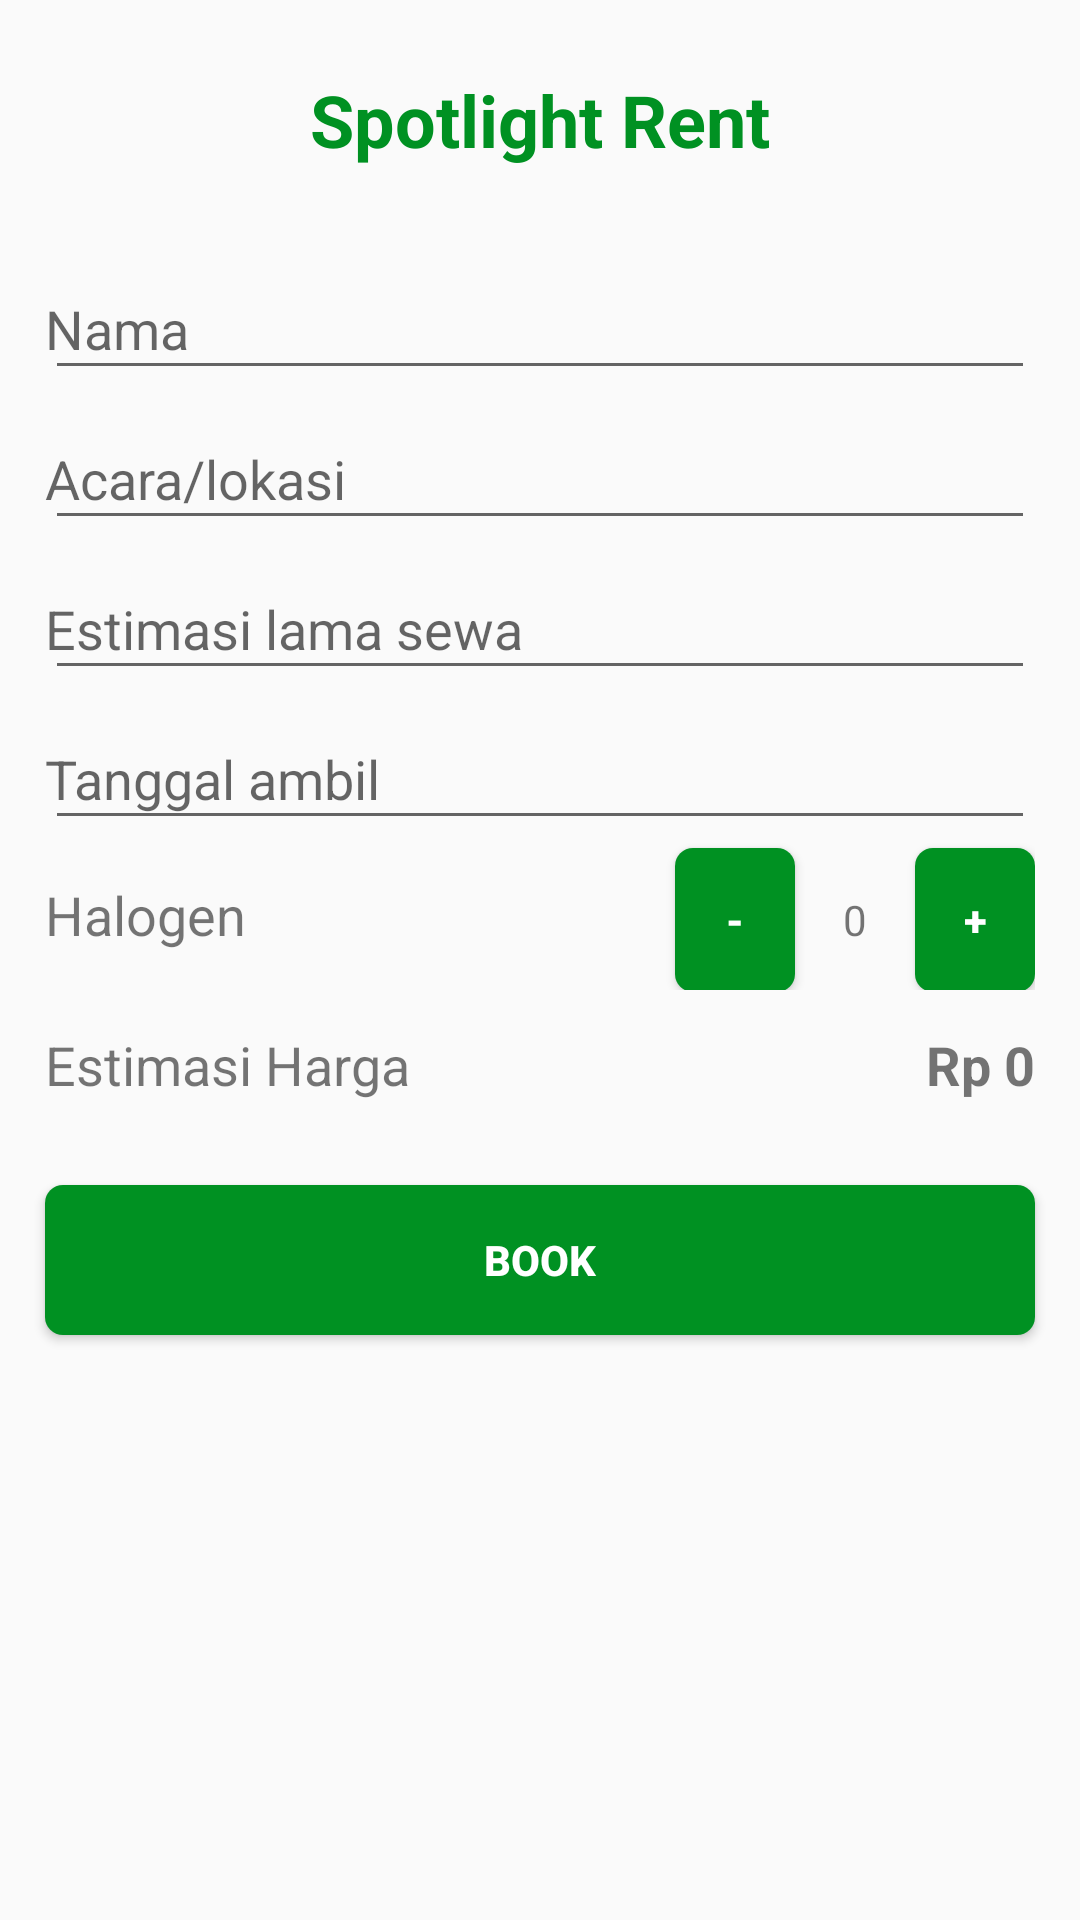

Here is an Android app screen rendered from its layout file. Give the layout XML and the strings, colors and styles it references.
<!-- AndroidManifest.xml: application theme Theme.AppCompat.Light.NoActionBar -->
<!-- res/layout/fragment_home.xml -->
<?xml version="1.0" encoding="utf-8"?>
<LinearLayout xmlns:android="http://schemas.android.com/apk/res/android"
    xmlns:tools="http://schemas.android.com/tools"
    android:layout_width="match_parent"
    android:layout_height="match_parent"
    android:orientation="vertical"
    tools:context=".Home_frag">

    <TextView
        android:layout_width="match_parent"
        android:layout_height="80dp"
        android:gravity="center"
        android:text="Spotlight Rent"
        android:textColor="#009122"
        android:textSize="24sp"
        android:textStyle="bold" />

    <LinearLayout
        android:layout_width="match_parent"
        android:layout_height="match_parent"
        android:orientation="vertical">

        <android.support.design.widget.TextInputLayout
            android:layout_width="match_parent"
            android:layout_height="50dp">

            <EditText
                android:id="@+id/nama"
                style="@style/editstyle"
                android:layout_width="match_parent"
                android:layout_height="match_parent"
                android:hint="Nama" />
        </android.support.design.widget.TextInputLayout>

        <android.support.design.widget.TextInputLayout
            android:layout_width="match_parent"
            android:layout_height="50dp">

            <EditText
                android:id="@+id/acara"
                style="@style/editstyle"
                android:layout_width="match_parent"
                android:layout_height="match_parent"
                android:hint="Acara/lokasi" />
        </android.support.design.widget.TextInputLayout>

        <android.support.design.widget.TextInputLayout
            android:layout_width="match_parent"
            android:layout_height="50dp">

            <EditText
                android:id="@+id/estimasi"
                style="@style/editstyle"
                android:layout_width="match_parent"
                android:layout_height="match_parent"
                android:hint="Estimasi lama sewa"
                android:inputType="number" />
        </android.support.design.widget.TextInputLayout>

        <android.support.design.widget.TextInputLayout
            android:layout_width="match_parent"
            android:layout_height="50dp">

            <EditText
                android:id="@+id/tanggal"
                style="@style/editstyle"
                android:layout_width="match_parent"
                android:layout_height="match_parent"
                android:hint="Tanggal ambil" />
        </android.support.design.widget.TextInputLayout>

        <LinearLayout
            android:layout_width="match_parent"
            android:layout_height="50dp"
            android:layout_marginLeft="15dp"
            android:layout_marginRight="15dp"
            android:orientation="horizontal">

            <TextView
                android:layout_width="0dp"
                android:layout_height="match_parent"
                android:layout_weight="2"
                android:gravity="center"
                android:text="Halogen"
                android:textAlignment="textStart"
                android:textSize="18sp" />

            <Button
                android:id="@+id/button_decrease"
                android:layout_width="40dp"
                android:layout_height="wrap_content"
                android:background="@drawable/button_selector"
                style="@style/button"
                android:text="-"/>

            <TextView
                android:id="@+id/jumlahhalogen"
                android:layout_width="40dp"
                android:layout_height="wrap_content"
                android:text="0"
                android:textAlignment="center" />

            <Button
                android:id="@+id/button_increase"
                android:layout_width="40dp"
                android:layout_height="wrap_content"
                android:background="@drawable/button_selector"
                android:text="+"
                style="@style/button"/>
        </LinearLayout>

        <LinearLayout
            android:layout_width="match_parent"
            android:layout_height="50dp"
            android:orientation="horizontal"
            android:layout_marginLeft="15dp"
            android:layout_marginRight="15dp">

            <TextView
                android:layout_width="0dp"
                android:layout_height="match_parent"
                android:layout_weight="1"
                android:text="Estimasi Harga"
                android:gravity="center"
                android:textAlignment="textStart"
                android:textSize="18sp"/>
            <TextView
                android:id="@+id/hargatotal"
                android:layout_width="0dp"
                android:layout_height="match_parent"
                android:layout_weight="1"
                android:text="Rp 0"
                android:textStyle="bold"
                android:gravity="center"
                android:textAlignment="textEnd"
                android:textSize="18sp"/>
        </LinearLayout>

        <Button
            android:id="@+id/book"
            android:layout_width="match_parent"
            android:layout_height="50dp"
            android:layout_marginLeft="15dp"
            android:layout_marginRight="15dp"
            android:layout_marginTop="15dp"
            android:background="@drawable/button_selector"
            style="@style/button"
            android:text="Book"/>

    </LinearLayout>



</LinearLayout>
<!-- resources referenced by this layout -->
<resources>
  <!-- drawable button_selector (drawable) -->
  <?xml version="1.0" encoding="utf-8"?>
  <selector xmlns:android="http://schemas.android.com/apk/res/android">
      <item android:state_pressed="true" android:drawable="@drawable/button_background_pressed" /> 
      <item android:drawable="@drawable/button_background" /> 
  </selector>
  <style name="button">
          <item name="android:textColor">#fff</item>
          <item name="android:textStyle">bold</item>
      </style>
  <style name="editstyle">
          <item name="colorControlNormal">#009122</item>
          <item name="colorControlActivated">#009122</item>
          <item name="colorControlHighlight">#009122</item>
          <item name="android:layout_marginLeft">15dp</item>
          <item name="android:layout_marginRight">15dp</item>
          <item name="android:layout_marginTop">15dp</item>
          <item name="android:padding">0dp</item>
      </style>
  <!-- drawable button_background_pressed (drawable) -->
  <shape xmlns:android="http://schemas.android.com/apk/res/android"
      android:shape="rectangle">
      <solid android:color="#04731e" />
      <corners android:radius="6dp" />
  </shape>
  <!-- drawable button_background (drawable) -->
  <shape xmlns:android="http://schemas.android.com/apk/res/android" android:shape="rectangle">
      <solid android:color="#009122"/>
      <corners android:radius="6dp" />
  </shape>
</resources>
